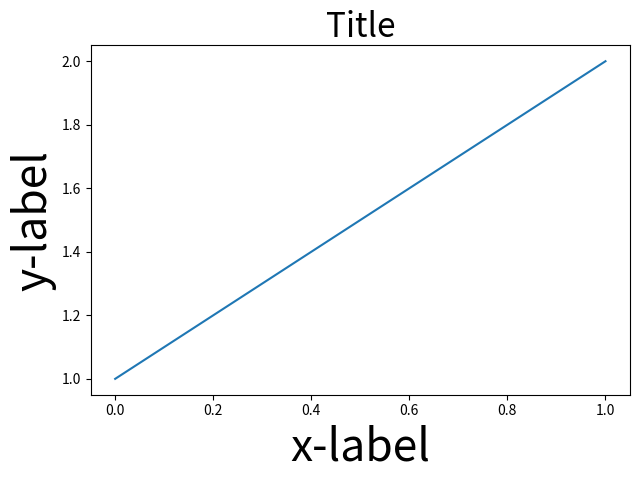

This figure's Python source: (Note: this script raises an exception after producing the figure.)
import numpy as np

import matplotlib.pyplot as plt
from matplotlib.backends.backend_agg import RendererAgg
from matplotlib.transforms import TransformedBbox, Affine2D


PAD_INCHES = 0.1


def tight_layout(pad_inches=PAD_INCHES, h_pad_inches=None, w_pad_inches=None):
    """Adjust subplot parameters to give specified padding.
    
    Parameters
    ----------
    pad_inches : float
        minimum padding between the figure edge and the edges of subplots.
    h_pad_inches, w_pad_inches : float
        minimum padding (height/width) between edges of adjacent subplots.
        Defaults to `pad_inches`.
    """
    if h_pad_inches is None:
        h_pad_inches = pad_inches
    if w_pad_inches is None:
        w_pad_inches = pad_inches

    fig = plt.gcf()
    renderer = RendererAgg(fig.get_figwidth(),
                           fig.get_figheight(),
                           fig.get_dpi())

    tight_borders(fig, renderer, pad_inches=pad_inches)
    # NOTE: border padding affects subplot spacing; tighten border first
    tight_subplot_spacing(fig, renderer, h_pad_inches, w_pad_inches)


def tight_borders(fig, renderer, pad_inches=PAD_INCHES):
    """Stretch subplot boundaries to figure edges plus padding."""
    # call draw to update the renderer and get accurate bboxes.
    fig.draw(renderer)
    bbox_original = fig.bbox_inches
    bbox_tight = fig.get_tightbbox(renderer).padded(pad_inches)
    
    # figure dimensions ordered like bbox.extents: x0, y0, x1, y1
    lengths = np.array([bbox_original.width, bbox_original.height,
                        bbox_original.width, bbox_original.height])
    whitespace = (bbox_tight.extents - bbox_original.extents) / lengths
    
    # border padding ordered like bbox.extents: x0, y0, x1, y1
    current_borders = np.array([fig.subplotpars.left, fig.subplotpars.bottom,
                                fig.subplotpars.right, fig.subplotpars.top])
    
    left, bottom, right, top = current_borders - whitespace
    fig.subplots_adjust(bottom=bottom, top=top, left=left, right=right)


def tight_subplot_spacing(fig, renderer, h_pad_inches, w_pad_inches):
    """Stretch subplots so adjacent subplots are separated by given padding."""
    # Zero hspace and wspace to make it easier to calculate the spacing.
    fig.subplots_adjust(hspace=0, wspace=0)
    fig.draw(renderer)
    
    figbox = fig.bbox_inches
    ax_bottom, ax_top, ax_left, ax_right = _get_grid_boundaries(fig, renderer)
    nrows, ncols = ax_bottom.shape
    
    subplots_height = fig.subplotpars.top - fig.subplotpars.bottom
    if nrows > 1:
        h_overlap_inches = ax_top[1:] - ax_bottom[:-1]
        hspace_inches = h_overlap_inches.max() + h_pad_inches
        hspace_fig_frac = hspace_inches / figbox.height
        hspace = _fig_frac_to_cell_frac(hspace_fig_frac, subplots_height, nrows)
        fig.subplots_adjust(hspace=hspace)
    
    subplots_width = fig.subplotpars.right - fig.subplotpars.left
    if ncols > 1:
        w_overlap_inches = ax_right[:,:-1] - ax_left[:,1:]
        wspace_inches = w_overlap_inches.max() + w_pad_inches
        wspace_fig_frac = wspace_inches / figbox.width
        wspace = _fig_frac_to_cell_frac(wspace_fig_frac, subplots_width, ncols)
        fig.subplots_adjust(wspace=wspace)


def _get_grid_boundaries(fig, renderer):
    """Return grid boundaries for bboxes of subplots
    
    Returns
    -------
    ax_bottom, ax_top, ax_left, ax_right : array
        bbox cell-boundaries of subplot grid. If a subplot spans cells, the grid
        boundaries cutting through that subplot will be masked.
    """
    nrows, ncols, n = fig.axes[0].get_geometry()
    # Initialize boundaries as masked arrays; in the future, support subplots 
    # that span multiple rows/columns, which would have masked values for grid 
    # boundaries that cut through the subplot.
    ax_bottom, ax_top, ax_left, ax_right = [np.ma.masked_all((nrows, ncols))
                                            for n in range(4)]
    px2inches_trans = Affine2D().scale(1./fig.dpi)
    for ax in fig.axes:
        ax_bbox = ax.get_tightbbox(renderer)
        x0, y0, x1, y1 = TransformedBbox(ax_bbox, px2inches_trans).extents
        nrows, ncols, n = ax.get_geometry()
        # subplot number starts at 1, matrix index starts at 0
        i = n - 1
        ax_bottom.flat[i] = y0
        ax_top.flat[i] = y1
        ax_left.flat[i] = x0
        ax_right.flat[i] = x1
    return ax_bottom, ax_top, ax_left, ax_right


def _fig_frac_to_cell_frac(fig_frac, subplots_frac, num_cells):
    """Return fraction of cell (row/column) from a given fraction of the figure
    
    Parameters
    ----------
    fig_frac : float
        length given as a fraction of figure height or width
    subplots_frac : float
        fraction of figure (height or width) occupied by subplots
    num_cells : int
        number of rows or columns.
    """
    # This function is reverse engineered from the calculation of `sepH` and 
    # `sepW` in  `GridSpecBase.get_grid_positions`.
    return (fig_frac * num_cells) / (subplots_frac - fig_frac*(num_cells-1))


if __name__ == '__main__':
    import numpy as np
    np.random.seed(1234)
    fontsizes = [8, 16, 24, 32]
    def example_plot(ax):
        ax.plot([1, 2])
        ax.set_xlabel('x-label', fontsize=fontsizes[np.random.randint(len(fontsizes))])
        ax.set_ylabel('y-label', fontsize=fontsizes[np.random.randint(len(fontsizes))])
        ax.set_title('Title', fontsize=fontsizes[np.random.randint(len(fontsizes))])
    
    fig = plt.figure()
    example_plot(plt.subplot(1, 1, 1))
    tight_layout()

    fig = plt.figure()
    example_plot(plt.subplot(2, 2, 1))
    example_plot(plt.subplot(2, 2, 2))
    example_plot(plt.subplot(2, 2, 3))
    example_plot(plt.subplot(2, 2, 4))
    tight_layout()

    fig = plt.figure()
    example_plot(plt.subplot(2, 1, 1))
    example_plot(plt.subplot(2, 1, 2))
    tight_layout()

    fig = plt.figure()
    example_plot(plt.subplot(1, 2, 1))
    example_plot(plt.subplot(1, 2, 2))
    tight_layout()

    fig = plt.figure()
    for n in range(1, 10):
        example_plot(plt.subplot(3, 3, n))
    tight_layout()
    plt.show()
